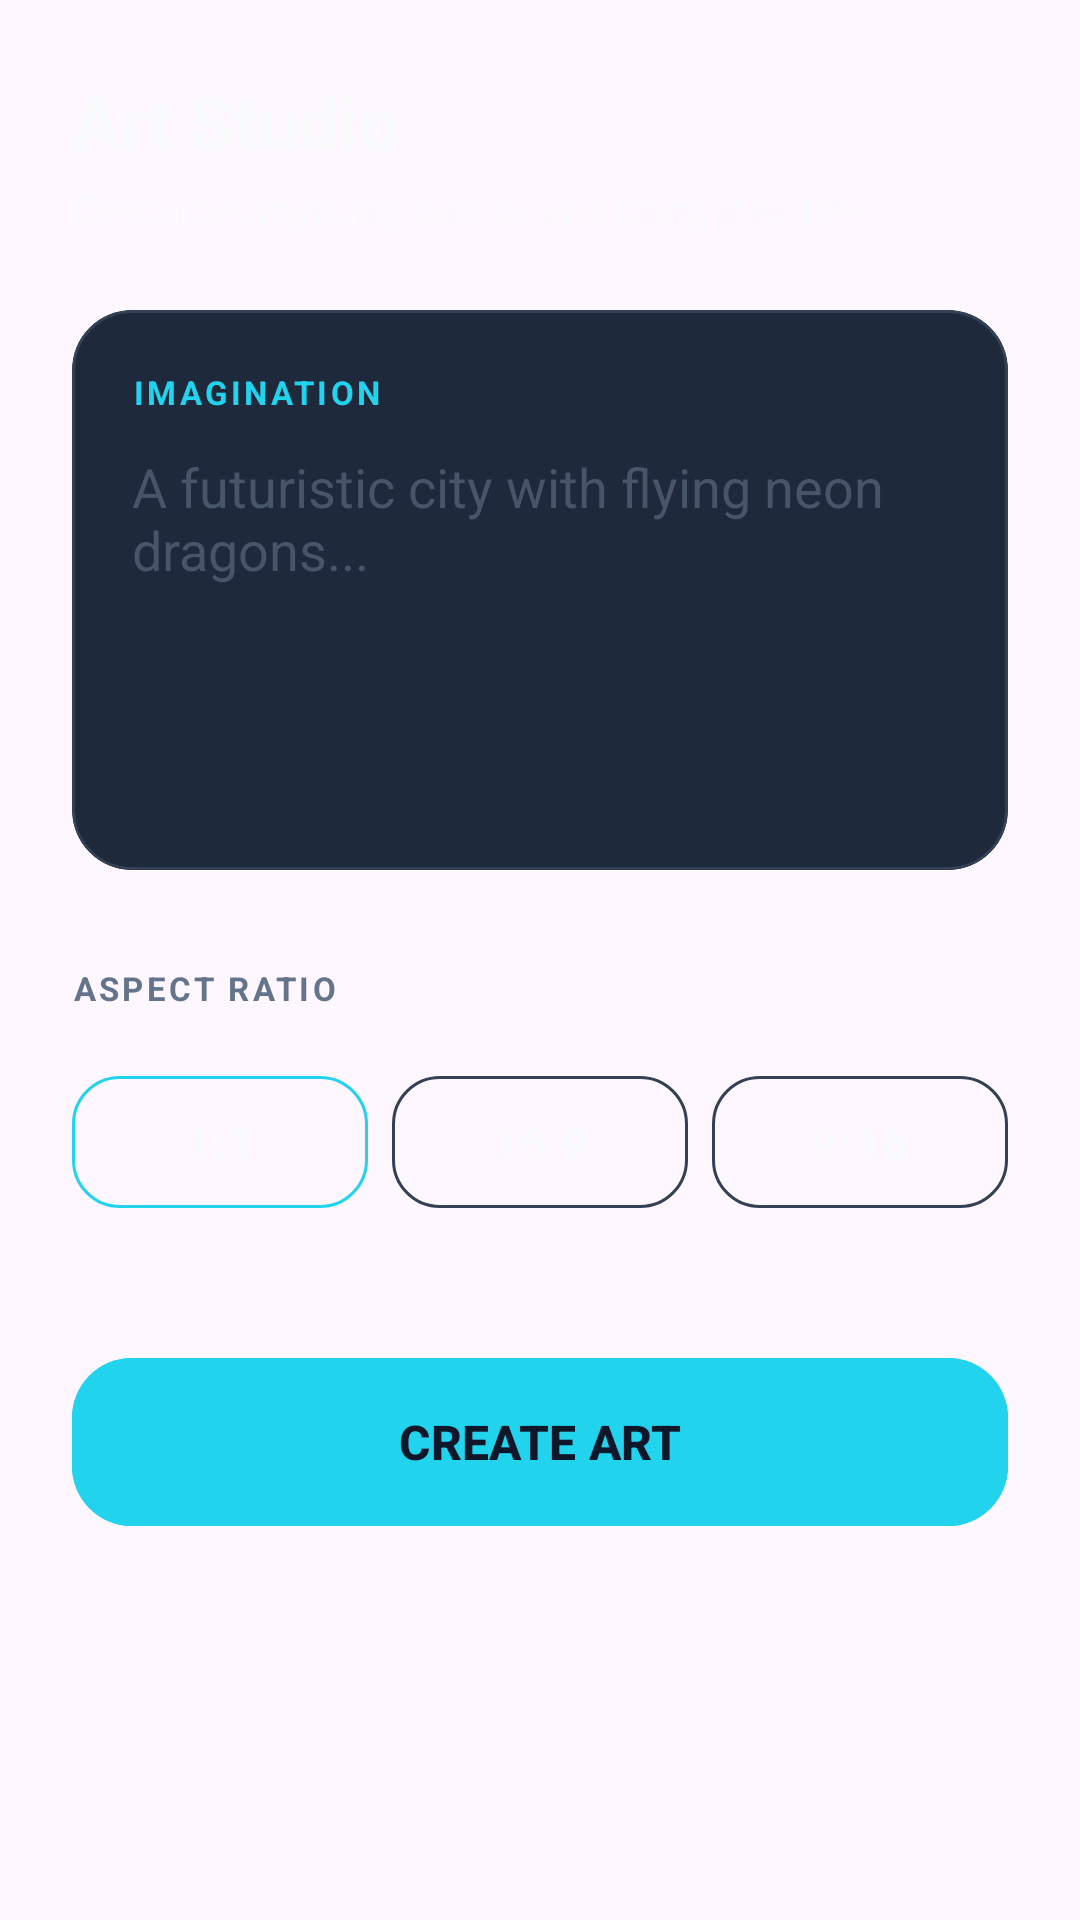

This screen was rendered from an Android layout file. Write that file and the resources it references.
<!-- AndroidManifest.xml: application theme Theme.AIThumbnailGenerator -->
<!-- res/layout/layout_generate_image.xml -->
<?xml version="1.0" encoding="utf-8"?>
<androidx.core.widget.NestedScrollView xmlns:android="http://schemas.android.com/apk/res/android"
    xmlns:app="http://schemas.android.com/apk/res-auto"
    android:layout_width="match_parent"
    android:layout_height="match_parent"
    android:padding="24dp">

    <LinearLayout
        android:layout_width="match_parent"
        android:layout_height="wrap_content"
        android:orientation="vertical">

        <TextView
            android:layout_width="wrap_content"
            android:layout_height="wrap_content"
            android:text="Art Studio"
            android:textColor="@color/text_white"
            android:textSize="24sp"
            android:textStyle="bold" />

        <TextView
            android:layout_width="wrap_content"
            android:layout_height="wrap_content"
            android:layout_marginTop="4dp"
            android:alpha="0.7"
            android:text="Describe anything and AI will bring it to life."
            android:textColor="@color/text_white"
            android:textSize="14sp" />

        <com.google.android.material.card.MaterialCardView
            android:layout_width="match_parent"
            android:layout_height="wrap_content"
            android:layout_marginTop="24dp"
            app:cardBackgroundColor="#1E293B"
            app:cardCornerRadius="20dp"
            app:cardElevation="0dp"
            app:strokeColor="#334155"
            app:strokeWidth="1dp">

            <LinearLayout
                android:layout_width="match_parent"
                android:layout_height="wrap_content"
                android:orientation="vertical"
                android:padding="20dp">

                <TextView
                    android:layout_width="wrap_content"
                    android:layout_height="wrap_content"
                    android:letterSpacing="0.1"
                    android:text="IMAGINATION"
                    android:textColor="@color/accent_cyan"
                    android:textSize="11sp"
                    android:textStyle="bold" />

                <EditText
                    android:id="@+id/et_prompt_simple"
                    android:layout_width="match_parent"
                    android:layout_height="120dp"
                    android:layout_marginTop="12dp"
                    android:background="@android:color/transparent"
                    android:gravity="top"
                    android:hint="A futuristic city with flying neon dragons..."
                    android:textColor="@color/text_white"
                    android:textColorHint="#475569"
                    android:textSize="18sp" />
            </LinearLayout>
        </com.google.android.material.card.MaterialCardView>

        <TextView
            android:layout_width="wrap_content"
            android:layout_height="wrap_content"
            android:layout_marginTop="32dp"
            android:letterSpacing="0.1"
            android:text="ASPECT RATIO"
            android:textColor="@color/text_gray"
            android:textSize="11sp"
            android:textStyle="bold" />

        <LinearLayout
            android:layout_width="match_parent"
            android:layout_height="wrap_content"
            android:layout_marginTop="16dp"
            android:orientation="horizontal">

            <com.google.android.material.button.MaterialButton
                android:id="@+id/btn_img_ratio_1_1"
                style="@style/Widget.MaterialComponents.Button.OutlinedButton"
                android:layout_width="0dp"
                android:layout_height="56dp"
                android:layout_marginEnd="8dp"
                android:layout_weight="1"
                android:text="1:1"
                android:textColor="@color/text_white"
                app:cornerRadius="16dp"
                app:strokeColor="@color/accent_cyan" />

            <com.google.android.material.button.MaterialButton
                android:id="@+id/btn_img_ratio_16_9"
                style="@style/Widget.MaterialComponents.Button.OutlinedButton"
                android:layout_width="0dp"
                android:layout_height="56dp"
                android:layout_marginEnd="8dp"
                android:layout_weight="1"
                android:text="16:9"
                android:textColor="@color/text_white"
                app:cornerRadius="16dp"
                app:strokeColor="#334155" />

            <com.google.android.material.button.MaterialButton
                android:id="@+id/btn_img_ratio_9_16"
                style="@style/Widget.MaterialComponents.Button.OutlinedButton"
                android:layout_width="0dp"
                android:layout_height="56dp"
                android:layout_weight="1"
                android:text="9:16"
                android:textColor="@color/text_white"
                app:cornerRadius="16dp"
                app:strokeColor="#334155" />
        </LinearLayout>

        <com.google.android.material.button.MaterialButton
            android:id="@+id/btn_generate_simple"
            android:layout_width="match_parent"
            android:layout_height="64dp"
            android:layout_marginTop="40dp"
            android:backgroundTint="@color/accent_cyan"
            android:text="CREATE ART"
            android:textColor="#0F172A"
            android:textSize="16sp"
            android:textStyle="bold"
            app:cornerRadius="20dp" />

    </LinearLayout>
</androidx.core.widget.NestedScrollView>
<!-- resources referenced by this layout -->
<resources>
  <color name="accent_cyan">#22D3EE</color>
  <color name="text_gray">#64748B</color>
  <color name="text_white">#F8FAFC</color>
  <style name="Theme.AIThumbnailGenerator" parent="Base.Theme.AIThumbnailGenerator" />
  <style name="Base.Theme.AIThumbnailGenerator" parent="Theme.Material3.DayNight.NoActionBar">
          
          
      </style>
</resources>
